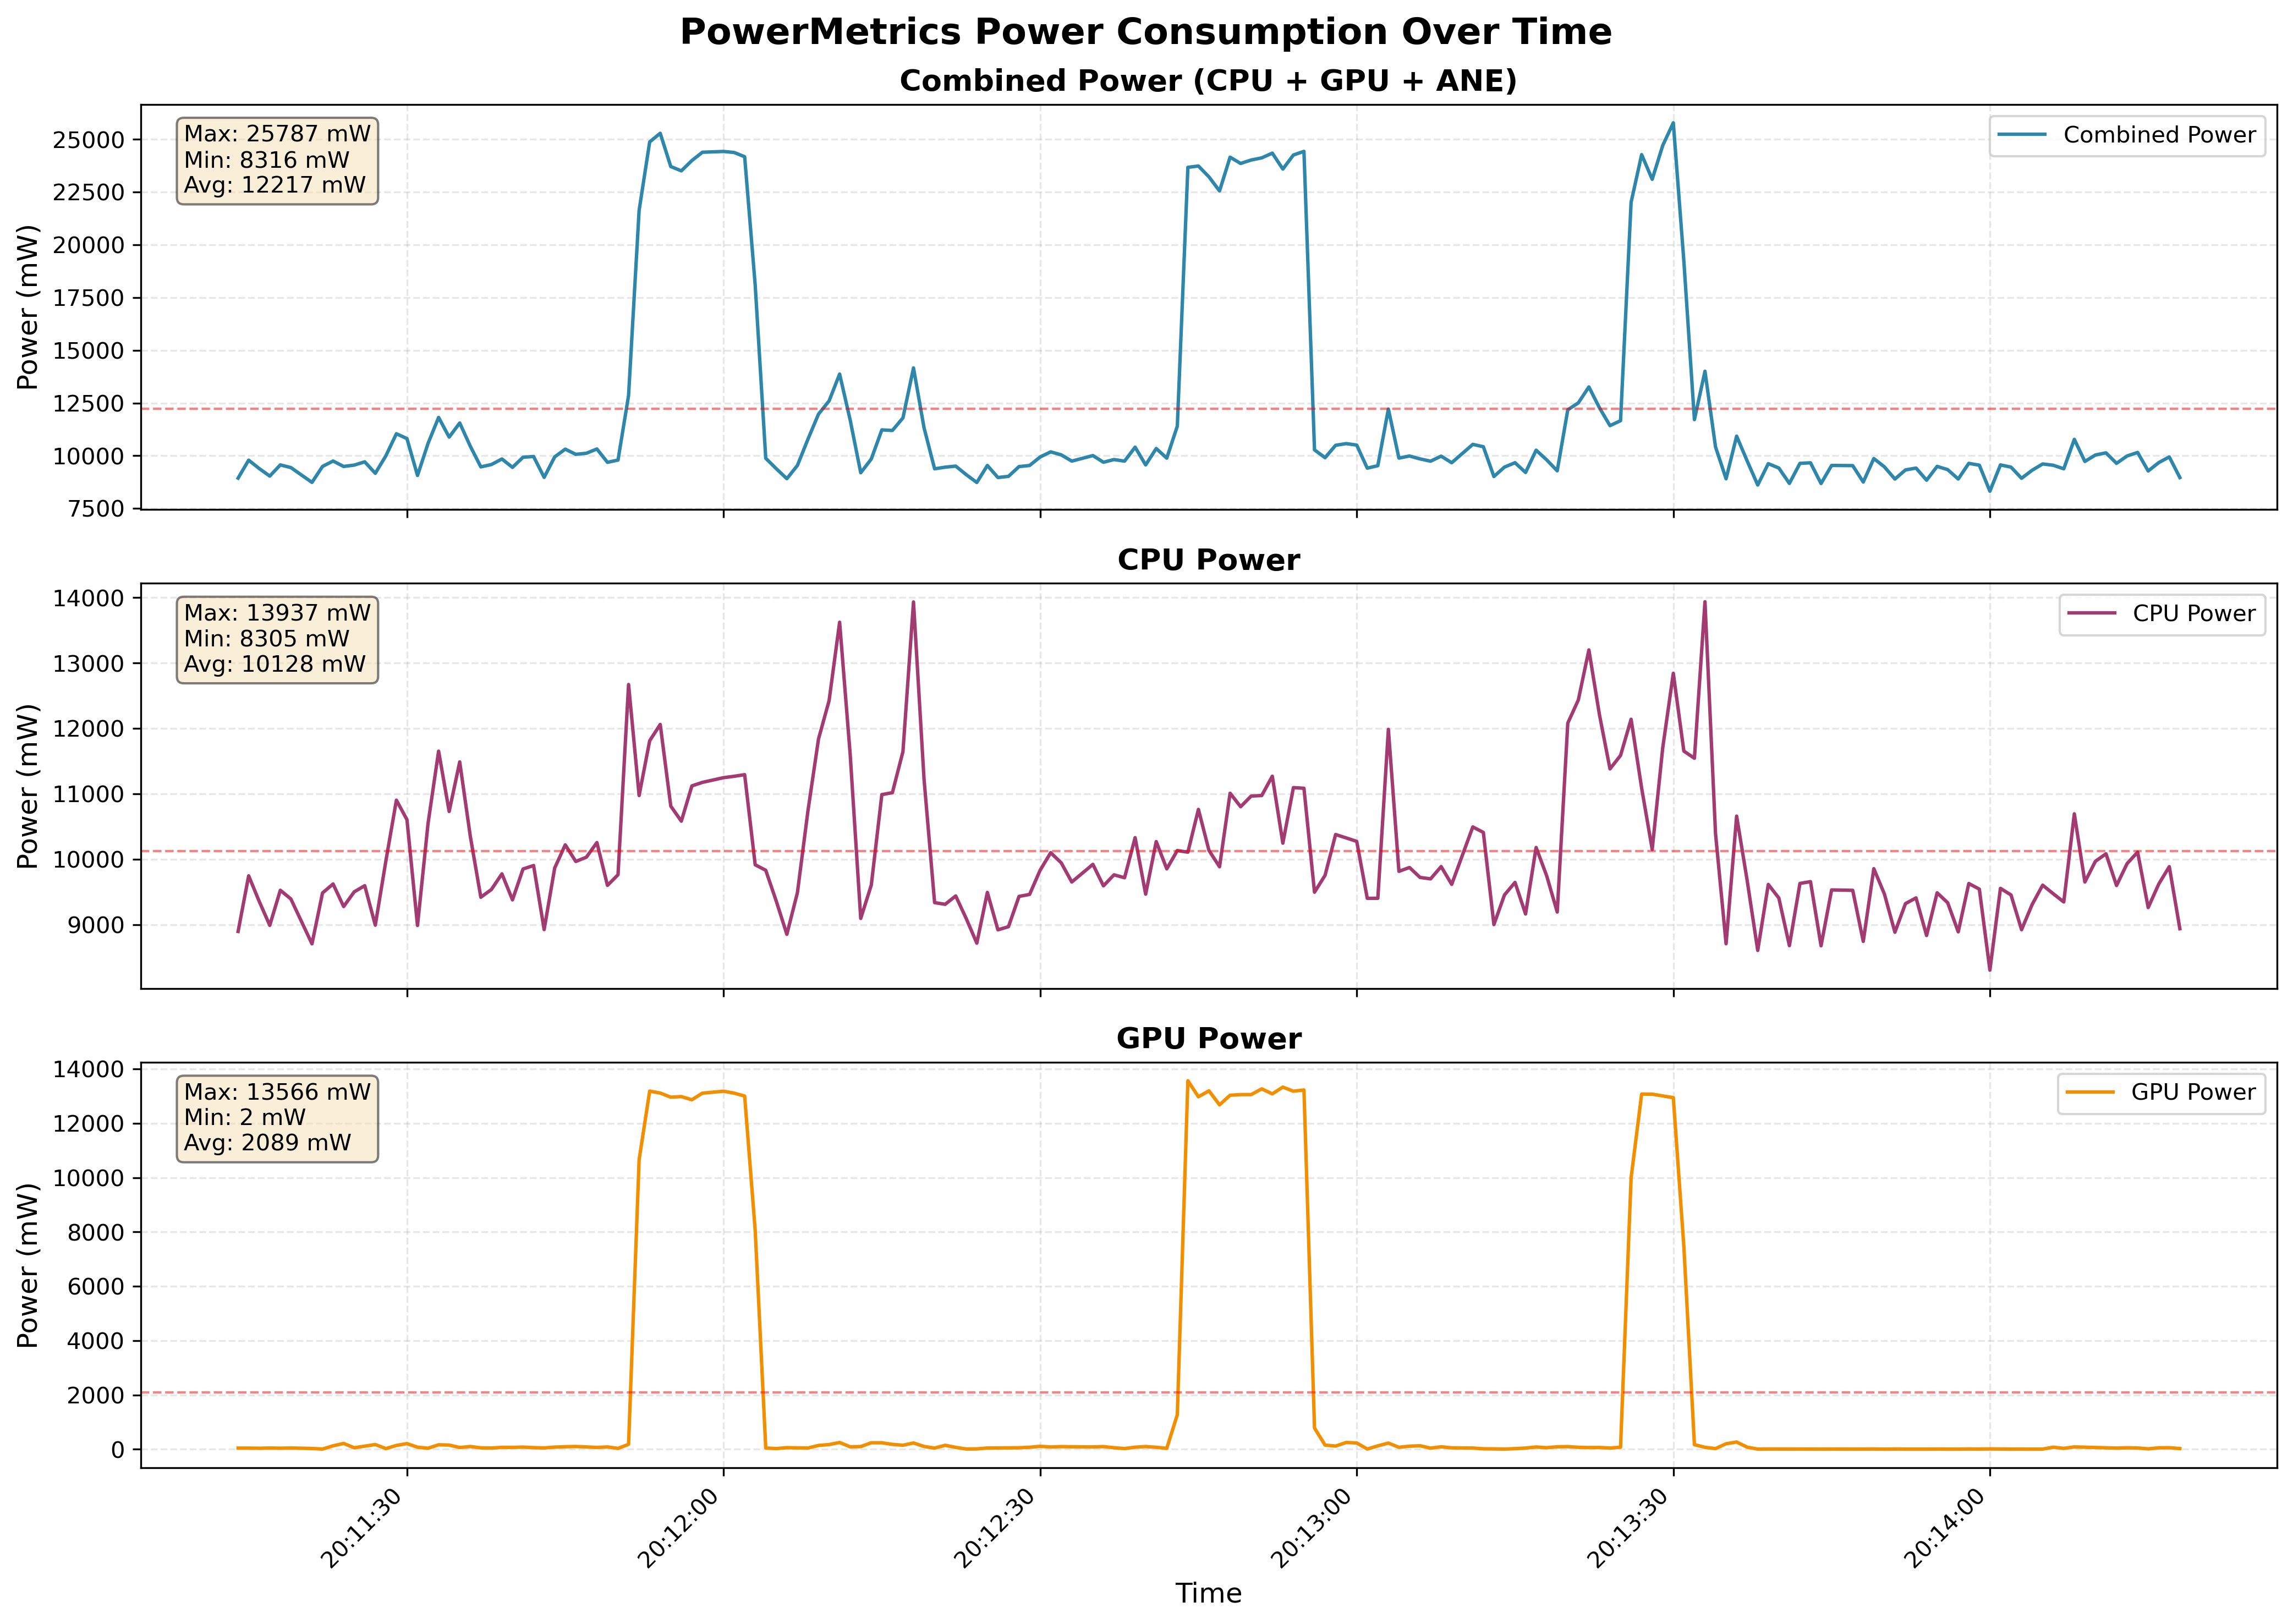

Data behind this chart, as committed beside it:
timestamp, elapsed_ms, cpu_power_mw, gpu_power_mw, ane_power_mw, combined_power_mw
Sat Nov  8 13:11:14 2025 -0700, 1013, 8897, 41, 0, 8938
Sat Nov  8 13:11:15 2025 -0700, 1020, 9748, 40, 0, 9788
Sat Nov  8 13:11:16 2025 -0700, 1016, 9357, 35, 0, 9392
Sat Nov  8 13:11:17 2025 -0700, 1017, 8990, 44, 0, 9034
Sat Nov  8 13:11:18 2025 -0700, 1017, 9527, 37, 0, 9564
Sat Nov  8 13:11:19 2025 -0700, 1019, 9394, 44, 0, 9438
Sat Nov  8 13:11:21 2025 -0700, 1019, 8708, 27, 0, 8735
Sat Nov  8 13:11:22 2025 -0700, 1018, 9486, 6, 0, 9492
Sat Nov  8 13:11:23 2025 -0700, 1018, 9623, 125, 0, 9748
Sat Nov  8 13:11:24 2025 -0700, 1015, 9278, 212, 0, 9490
Sat Nov  8 13:11:25 2025 -0700, 1017, 9502, 52, 0, 9554
Sat Nov  8 13:11:26 2025 -0700, 1016, 9597, 113, 0, 9710
Sat Nov  8 13:11:27 2025 -0700, 1016, 8993, 173, 0, 9166
Sat Nov  8 13:11:28 2025 -0700, 1017, 9972, 21, 0, 9993
Sat Nov  8 13:11:29 2025 -0700, 1015, 10904, 139, 0, 11043
Sat Nov  8 13:11:30 2025 -0700, 1025, 10606, 206, 0, 10812
Sat Nov  8 13:11:31 2025 -0700, 1034, 8988, 74, 0, 9063
Sat Nov  8 13:11:32 2025 -0700, 1032, 10550, 35, 0, 10585
Sat Nov  8 13:11:33 2025 -0700, 1029, 11653, 163, 0, 11816
Sat Nov  8 13:11:34 2025 -0700, 1028, 10731, 152, 0, 10882
Sat Nov  8 13:11:35 2025 -0700, 1027, 11489, 62, 0, 11552
Sat Nov  8 13:11:36 2025 -0700, 1028, 10355, 98, 0, 10453
Sat Nov  8 13:11:37 2025 -0700, 1024, 9420, 50, 0, 9470
Sat Nov  8 13:11:38 2025 -0700, 1031, 9538, 44, 0, 9581
Sat Nov  8 13:11:39 2025 -0700, 1029, 9778, 67, 0, 9845
Sat Nov  8 13:11:40 2025 -0700, 1025, 9380, 67, 0, 9447
Sat Nov  8 13:11:41 2025 -0700, 1032, 9852, 77, 0, 9928
Sat Nov  8 13:11:42 2025 -0700, 1025, 9905, 57, 0, 9962
Sat Nov  8 13:11:43 2025 -0700, 1027, 8926, 47, 0, 8973
Sat Nov  8 13:11:44 2025 -0700, 1028, 9867, 77, 0, 9944
Sat Nov  8 13:11:45 2025 -0700, 1030, 10221, 91, 0, 10312
Sat Nov  8 13:11:46 2025 -0700, 1032, 9967, 99, 0, 10065
Sat Nov  8 13:11:47 2025 -0700, 1030, 10032, 84, 0, 10116
Sat Nov  8 13:11:48 2025 -0700, 1028, 10256, 64, 0, 10320
Sat Nov  8 13:11:49 2025 -0700, 1027, 9601, 84, 0, 9686
Sat Nov  8 13:11:50 2025 -0700, 1030, 9764, 29, 0, 9793
Sat Nov  8 13:11:51 2025 -0700, 1025, 12672, 180, 0, 12853
Sat Nov  8 13:11:52 2025 -0700, 1033, 10975, 10658, 0, 21634
Sat Nov  8 13:11:53 2025 -0700, 1024, 11812, 13184, 0, 24880
Sat Nov  8 13:11:54 2025 -0700, 1027, 12062, 13112, 0, 25290
Sat Nov  8 13:11:55 2025 -0700, 1032, 10813, 12960, 0, 23713
Sat Nov  8 13:11:56 2025 -0700, 1027, 10583, 12982, 0, 23508
Sat Nov  8 13:11:57 2025 -0700, 1033, 11122, 12865, 0, 23997
Sat Nov  8 13:11:58 2025 -0700, 1026, 11176, 13109, 0, 24391
Sat Nov  8 13:12:00 2025 -0700, 1031, 11248, 13179, 0, 24428
Sat Nov  8 13:12:01 2025 -0700, 1031, 11269, 13109, 1, 24380
Sat Nov  8 13:12:02 2025 -0700, 1028, 11294, 13001, 0, 24179
Sat Nov  8 13:12:03 2025 -0700, 1027, 9916, 8055, 0, 18088
Sat Nov  8 13:12:04 2025 -0700, 1039, 9832, 45, 0, 9877
Sat Nov  8 13:12:05 2025 -0700, 1032, 9359, 23, 0, 9383
Sat Nov  8 13:12:06 2025 -0700, 1027, 8853, 57, 0, 8910
Sat Nov  8 13:12:07 2025 -0700, 1031, 9490, 49, 0, 9539
Sat Nov  8 13:12:08 2025 -0700, 1028, 10743, 44, 0, 10786
Sat Nov  8 13:12:09 2025 -0700, 1029, 11840, 138, 0, 11974
Sat Nov  8 13:12:10 2025 -0700, 1032, 12424, 171, 0, 12597
Sat Nov  8 13:12:11 2025 -0700, 1030, 13624, 247, 0, 13872
Sat Nov  8 13:12:12 2025 -0700, 1028, 11604, 88, 0, 11692
Sat Nov  8 13:12:13 2025 -0700, 1027, 9096, 97, 0, 9193
Sat Nov  8 13:12:14 2025 -0700, 1030, 9606, 237, 0, 9843
Sat Nov  8 13:12:15 2025 -0700, 1027, 10989, 236, 0, 11224
... 120 more rows
